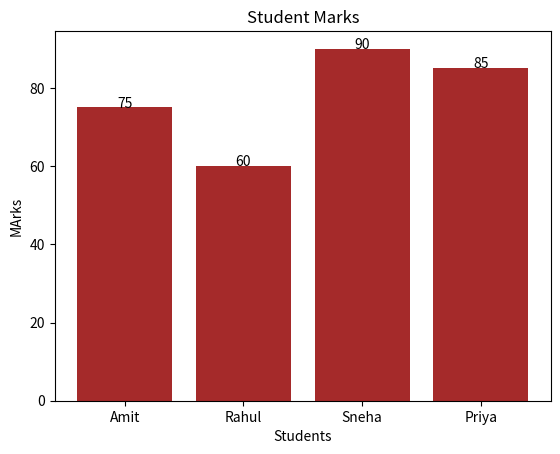

Generate this figure with matplotlib:
import matplotlib.pyplot as plt

def main():
    students = ["Amit", "Rahul", "Sneha", "Priya"]
    marks = [75, 60, 90, 85]

    plt.bar(students, marks, color = "Brown")

    for i in range(len(students)):
        plt.text(i, marks[i], str(marks[i]),ha="center")

# i — horizontal position of the bar.
# marks[i] — vertical position, based on the student's marks.
# str(marks[i]) — converts the mark into text so it can be displayed.
# ha="center" — centers the text horizontally.

    plt.title("Student Marks")
    plt.xlabel("Students")
    plt.ylabel("MArks")

    plt.show()

if __name__ == "__main__":
    main()
